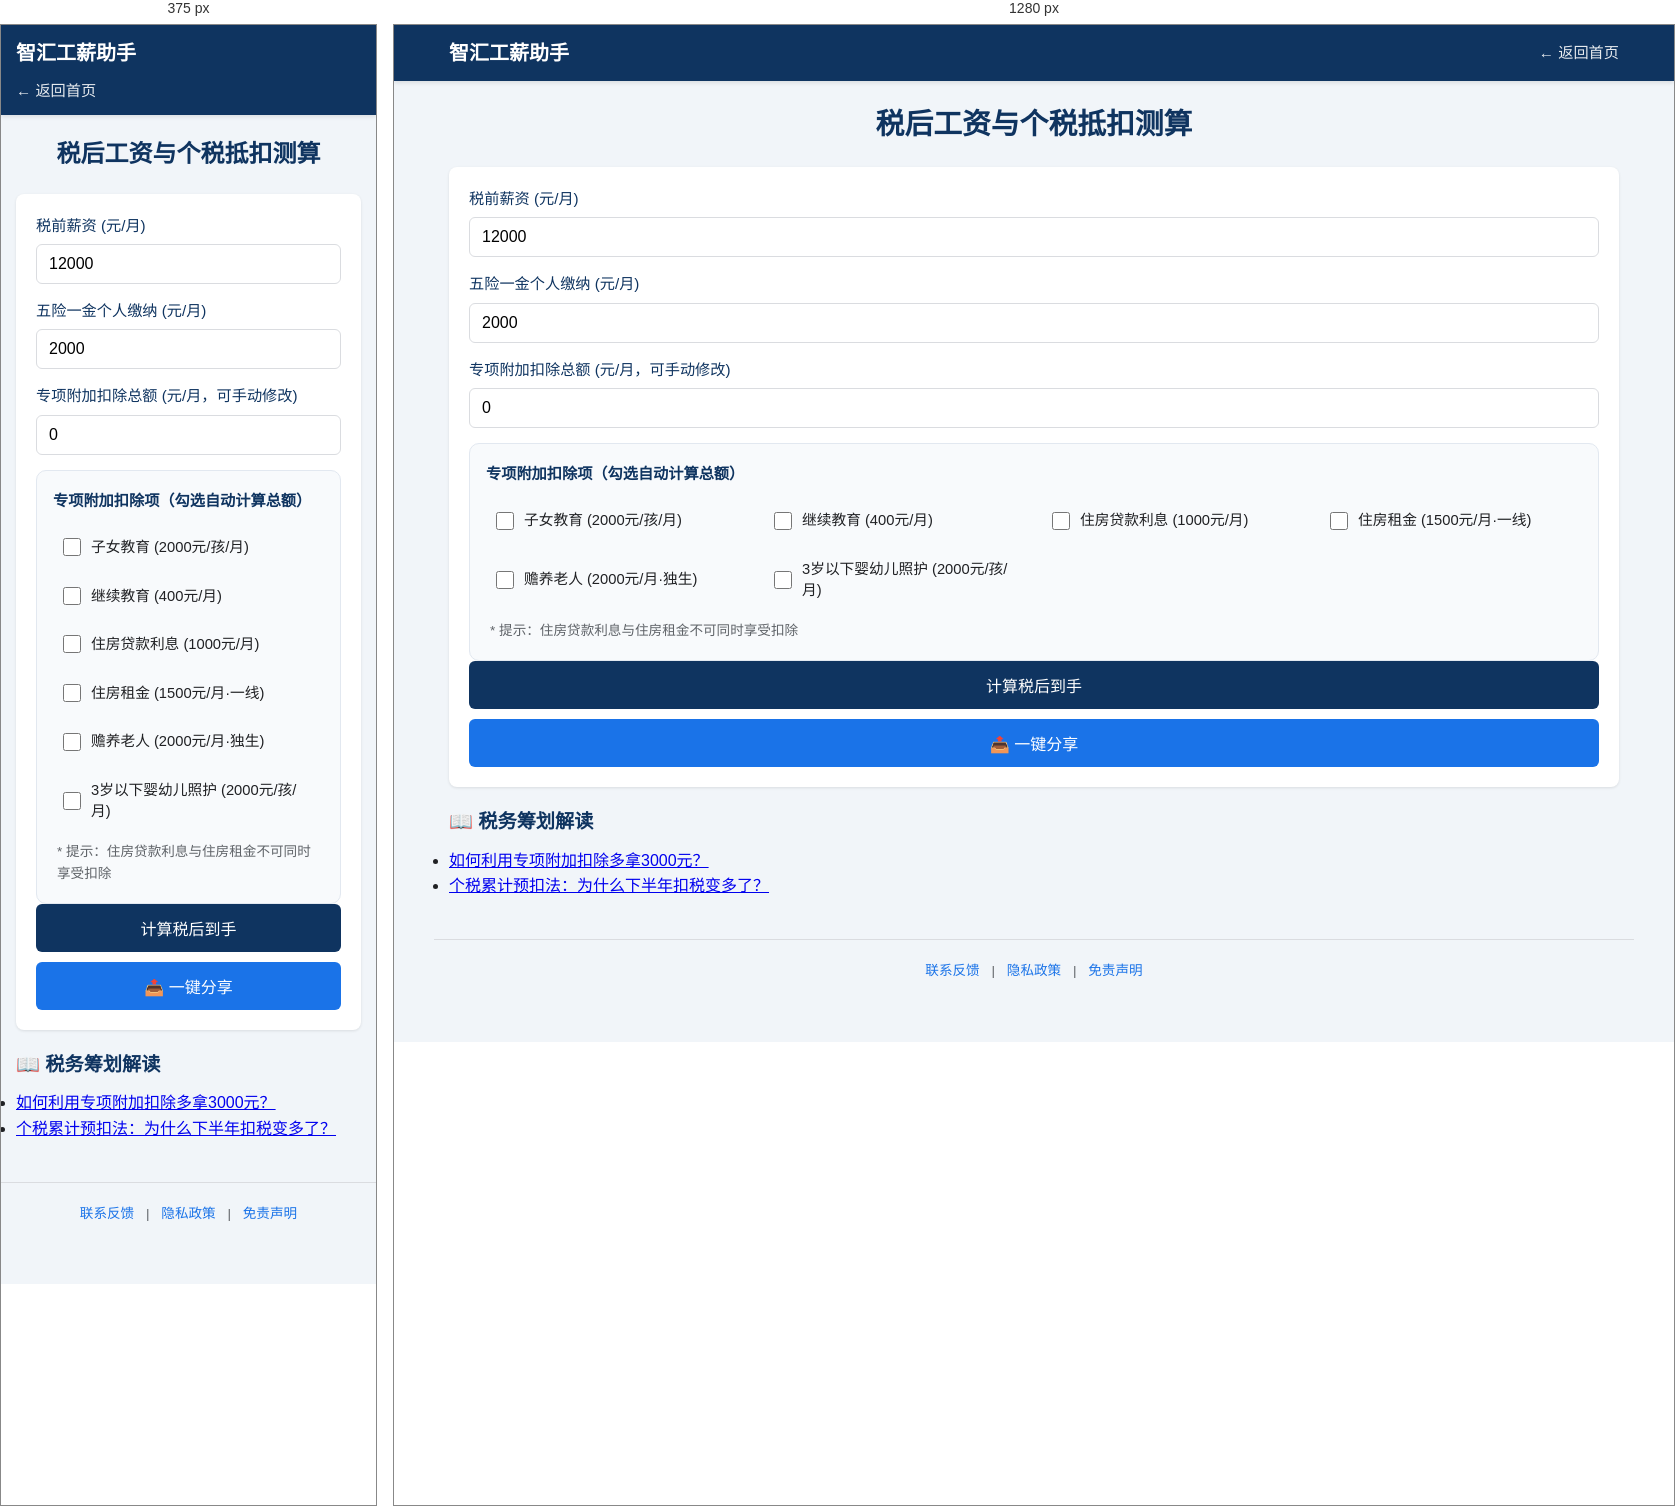
Rendered at 375 px and 1280 px, left to right.

<!-- file: salary-tax.html -->
<!DOCTYPE html>
<html lang="zh-CN">
<head>
    <meta charset="UTF-8">
    <meta name="viewport" content="width=device-width, initial-scale=1.0">
    <title>2026年个人所得税测算_税后实发工资预测 - 智汇工薪助手</title>
    <link rel="canonical" href="https://lixijsq.com/salary-tax.html">
    <link rel="stylesheet" href="style.css">
    <style>
        /* 专项扣除勾选区域美化样式 */
        .deduction-check-wrap {
            background: #f8fafc;
            border: 1px solid #e2e8f0;
            border-radius: 10px;
            padding: 18px 16px;
            margin-top: 12px;
        }
        .deduction-check-wrap h4 {
            margin: 0 0 16px 0;
            font-size: 0.95rem;
            color: var(--primary);
            font-weight: 600;
        }
        .deduction-grid {
            display: grid;
            grid-template-columns: repeat(auto-fit, minmax(220px, 1fr));
            gap: 12px 16px;
        }
        .deduction-item {
            display: flex;
            align-items: center;
            gap: 10px;
            padding: 8px 10px;
            border-radius: 6px;
            transition: background 0.2s ease;
        }
        .deduction-item:hover {
            background: #e8f0fe;
        }
        .deduction-item.disabled {
            opacity: 0.5;
            pointer-events: none;
        }
        /* 自定义复选框美化 */
        .deduction-item input[type="checkbox"] {
            width: 18px;
            height: 18px;
            margin: 0;
            accent-color: var(--primary);
            cursor: pointer;
            flex-shrink: 0;
        }
        .deduction-item label {
            margin: 0;
            font-weight: normal;
            font-size: 0.92rem;
            cursor: pointer;
            line-height: 1.4;
            width: 100%;
        }
        .deduction-tip {
            font-size: 0.85rem;
            color: var(--secondary);
            margin-top: 12px;
            padding-left: 4px;
        }
    </style>
</head>
<body>
    <nav>
        <div class="nav-container">
            <a href="index.html" class="logo">智汇工薪助手</a>
            <a href="index.html" class="back-link">← 返回首页</a>
        </div>
    </nav>
    <main class="container">
        <h1>税后工资与个税抵扣测算</h1>
        <div class="card">
            <div class="input-group">
                <label>税前薪资 (元/月)</label>
                <input type="number" id="s" value="12000" min="0" placeholder="例如：12000">
            </div>
            <div class="input-group">
                <label>五险一金个人缴纳 (元/月)</label>
                <input type="number" id="i" value="2000" min="0" placeholder="例如：2000">
            </div>
            
            <!-- 调整后：总额输入框在上 -->
            <div class="input-group">
                <label>专项附加扣除总额 (元/月，可手动修改)</label>
                <input type="number" id="d" value="0" min="0" placeholder="勾选下方扣除项自动计算总额">
            </div>

            <!-- 调整后：勾选区域移到总额下方，美化界面 -->
            <div class="deduction-check-wrap">
                <h4>专项附加扣除项（勾选自动计算总额）</h4>
                <div class="deduction-grid">
                    <div class="deduction-item">
                        <input type="checkbox" id="d1" value="2000" onchange="updateDeduction()">
                        <label for="d1">子女教育 (2000元/孩/月)</label>
                    </div>
                    <div class="deduction-item">
                        <input type="checkbox" id="d2" value="400" onchange="updateDeduction()">
                        <label for="d2">继续教育 (400元/月)</label>
                    </div>
                    <div class="deduction-item" id="loanItem">
                        <input type="checkbox" id="d3" value="1000" onchange="updateDeduction()">
                        <label for="d3">住房贷款利息 (1000元/月)</label>
                    </div>
                    <div class="deduction-item" id="rentItem">
                        <input type="checkbox" id="d4" value="1500" onchange="updateDeduction()">
                        <label for="d4">住房租金 (1500元/月·一线)</label>
                    </div>
                    <div class="deduction-item">
                        <input type="checkbox" id="d5" value="2000" onchange="updateDeduction()">
                        <label for="d5">赡养老人 (2000元/月·独生)</label>
                    </div>
                    <div class="deduction-item">
                        <input type="checkbox" id="d6" value="2000" onchange="updateDeduction()">
                        <label for="d6">3岁以下婴幼儿照护 (2000元/孩/月)</label>
                    </div>
                </div>
                <p class="deduction-tip">* 提示：住房贷款利息与住房租金不可同时享受扣除</p>
            </div>
            
            <button onclick="calcT()">计算税后到手</button>
            <button onclick="sharePage()" style="background: var(--accent); margin-top: 10px;">📤 一键分享</button>
            <div id="res" class="result" style="display:none;"></div>
        </div>

        <div class="article-nav">
            <h3>📖 税务筹划解读</h3>
            <ul>
                <li><a href="article-tax-1.html">如何利用专项附加扣除多拿3000元？</a></li>
                <li><a href="article-tax-2.html">个税累计预扣法：为什么下半年扣税变多了？</a></li>
            </ul>
        </div>
    </main>
    <footer class="footer-links">
        <a href="contact.html">联系反馈</a> | <a href="privacy.html">隐私政策</a> | <a href="disclaimer.html">免责声明</a>
    </footer>
    <script>
        // 自动更新专项附加扣除总额 + 贷款/租金互斥逻辑
        function updateDeduction() {
            const loanChecked = document.getElementById('d3').checked;
            const rentChecked = document.getElementById('d4').checked;
            const loanItem = document.getElementById('loanItem');
            const rentItem = document.getElementById('rentItem');

            // 互斥逻辑：勾选贷款则禁用租金，勾选租金则禁用贷款
            if (loanChecked) {
                rentItem.classList.add('disabled');
                document.getElementById('d4').checked = false;
            } else if (rentChecked) {
                loanItem.classList.add('disabled');
                document.getElementById('d3').checked = false;
            } else {
                loanItem.classList.remove('disabled');
                rentItem.classList.remove('disabled');
            }

            // 计算总额
            let total = 0;
            const checkboxes = ['d1', 'd2', 'd3', 'd4', 'd5', 'd6'];
            checkboxes.forEach(id => {
                const cb = document.getElementById(id);
                if (cb.checked) total += parseInt(cb.value);
            });
            document.getElementById('d').value = total;
        }

        // 2026最新个税计算逻辑（累计预扣法简化版）
        function calcT() {
            let s = parseFloat(document.getElementById('s').value) || 0;
            let d = parseFloat(document.getElementById('d').value) || 0;
            let i = parseFloat(document.getElementById('i').value) || 0;
            
            // 起征点5000元/月
            const threshold = 5000;
            // 应纳税所得额
            let taxable = s - d - i - threshold;
            let tax = 0;

            // 2026年个税税率表（月度）
            if (taxable > 0) {
                if (taxable <= 3000) tax = taxable * 0.03;
                else if (taxable <= 12000) tax = taxable * 0.1 - 210;
                else if (taxable <= 25000) tax = taxable * 0.2 - 1410;
                else if (taxable <= 35000) tax = taxable * 0.25 - 2660;
                else if (taxable <= 55000) tax = taxable * 0.3 - 4410;
                else if (taxable <= 80000) tax = taxable * 0.35 - 7160;
                else tax = taxable * 0.45 - 15160;
            }

            // 税后到手
            let netSalary = s - i - tax;
            
            let res = document.getElementById('res');
            res.style.display = 'block';
            res.innerHTML = `
                📌 应纳税所得额：￥${taxable.toFixed(2)}<br>
                📌 月度应纳税额：￥${tax.toFixed(2)}<br>
                📌 五险一金扣除：￥${i.toFixed(2)}<br>
                📌 专项附加扣除：￥${d.toFixed(2)}<br>
                📌 税后到手工资：<strong>￥${netSalary.toFixed(2)}</strong><br>
                📌 年度税后总额：￥${(netSalary * 12).toFixed(2)}
            `;
        }

        // 分享功能
        function sharePage() {
            const url = window.location.href;
            const title = document.title;
            if (navigator.share) {
                navigator.share({ title, url }).catch(console.error);
            } else {
                navigator.clipboard.writeText(url).then(() => {
                    alert('链接已复制到剪贴板，可分享给好友！');
                }).catch(() => alert('复制失败，请手动复制链接'));
            }
        }

        // 手动修改总额时，同步取消勾选
        document.getElementById('d').addEventListener('input', function() {
            const manualVal = parseFloat(this.value) || 0;
            if (manualVal === 0) {
                const checkboxes = ['d1', 'd2', 'd3', 'd4', 'd5', 'd6'];
                checkboxes.forEach(id => {
                    document.getElementById(id).checked = false;
                });
                document.getElementById('loanItem').classList.remove('disabled');
                document.getElementById('rentItem').classList.remove('disabled');
            }
        });
    </script>
</body>
</html>

/* @media block from style.css */
@media (max-width: 768px) {
    .input-row, .input-sub-group, .compare-box {
        grid-template-columns: 1fr;
    }
    .nav-container {
        flex-direction: column;
        align-items: flex-start;
    }
    .nav-menu {
        width: 100%;
        overflow-x: auto;
        padding-bottom: 5px;
    }
    h1 {
        font-size: 1.5rem;
    }
    .tool-card.highlight {
        grid-column: auto;
    }
}